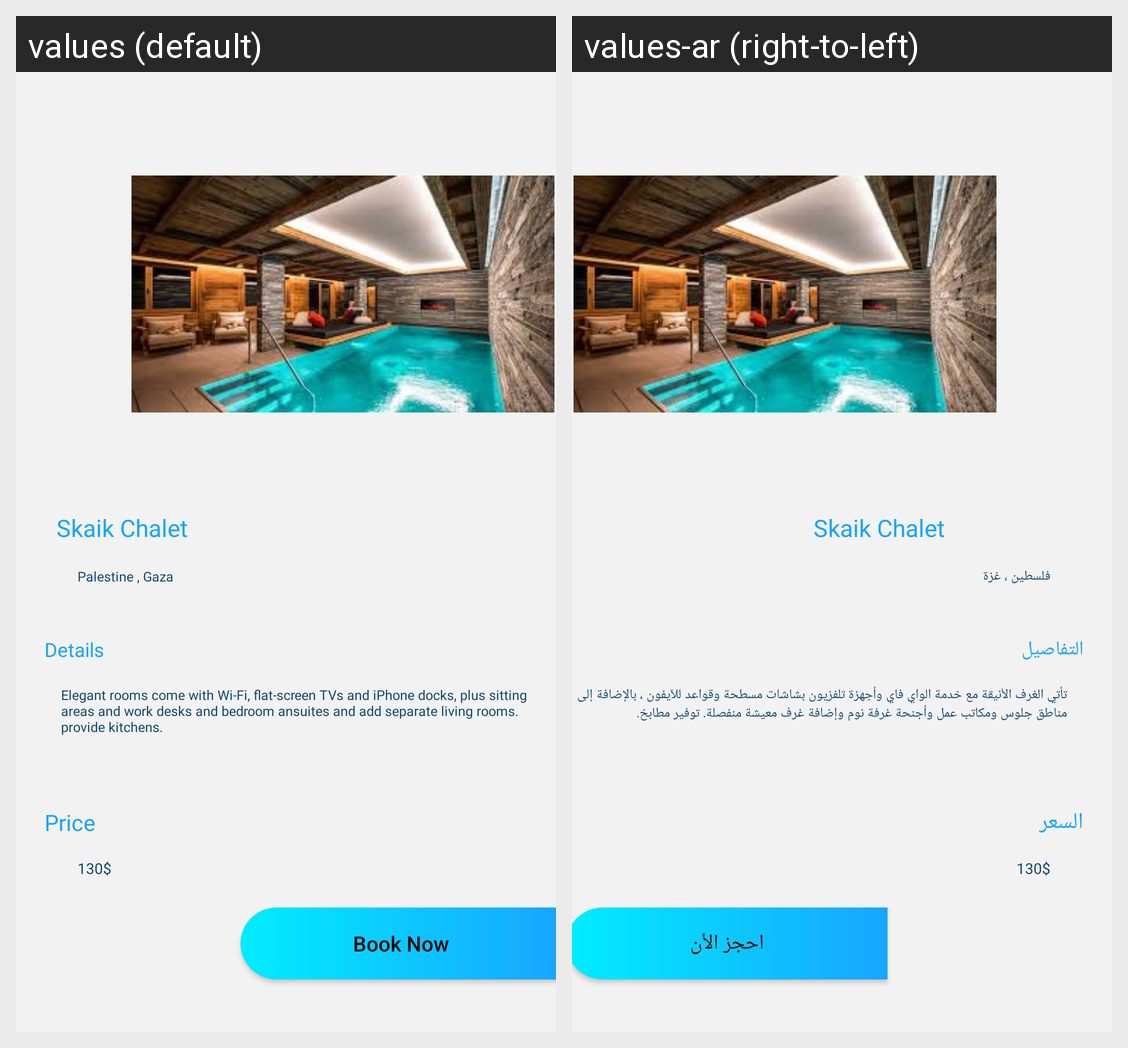

This grid shows one Android layout under two languages. Give, for every string resource on the screen, its name, the default text and each shown locale's text.
Android screen res/layout/activity_skaik_chalet.xml rendered under 2 locales, left to right: values (default), values-ar (right-to-left). Device: Nexus 5 (rendered at 1080×1920; each locale shown at half size, 540×960, under a caption strip naming it); theme Theme.ChaletBooking.
Strings drawn on this screen, with the default value and each locale's value (text and hints the layout hard-codes, and strings that could not be matched under every locale, appear in the picture but are not listed):

palestine_gaza
  values: Palestine , Gaza
  values-ar: فلسطين ، غزة

details
  values: Details
  values-ar: التفاصيل

elegant_rooms_come_with_wi_fi_flat_screen_tvs_and_iphone_docks_plus_sitting_areas_and_work_desks_and_bedroom_ansuites_and_add_separate_living_rooms_provide_kitchens
  values: Elegant rooms come with Wi-Fi, flat-screen TVs and iPhone docks, plus sitting areas and work desks and bedroom ansuites and add separate living rooms. provide kitchens.
  values-ar: تأتي الغرف الأنيقة مع خدمة الواي فاي وأجهزة تلفزيون بشاشات مسطحة وقواعد للآيفون ، بالإضافة إلى مناطق جلوس ومكاتب عمل وأجنحة غرفة نوم وإضافة غرف معيشة منفصلة. توفير مطابخ.

price
  values: Price
  values-ar: السعر

book_now
  values: Book Now
  values-ar: احجز الأن
